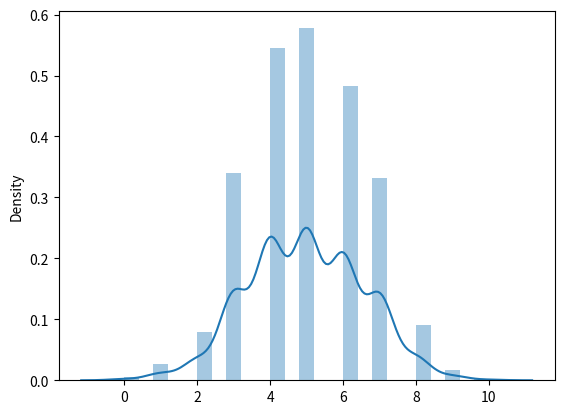

Write Python code to recreate this figure.
from numpy import random
import matplotlib.pyplot as plt
import seaborn as sns
sns.distplot(random.binomial(n=10, p=0.5, size=1000))
plt.show()